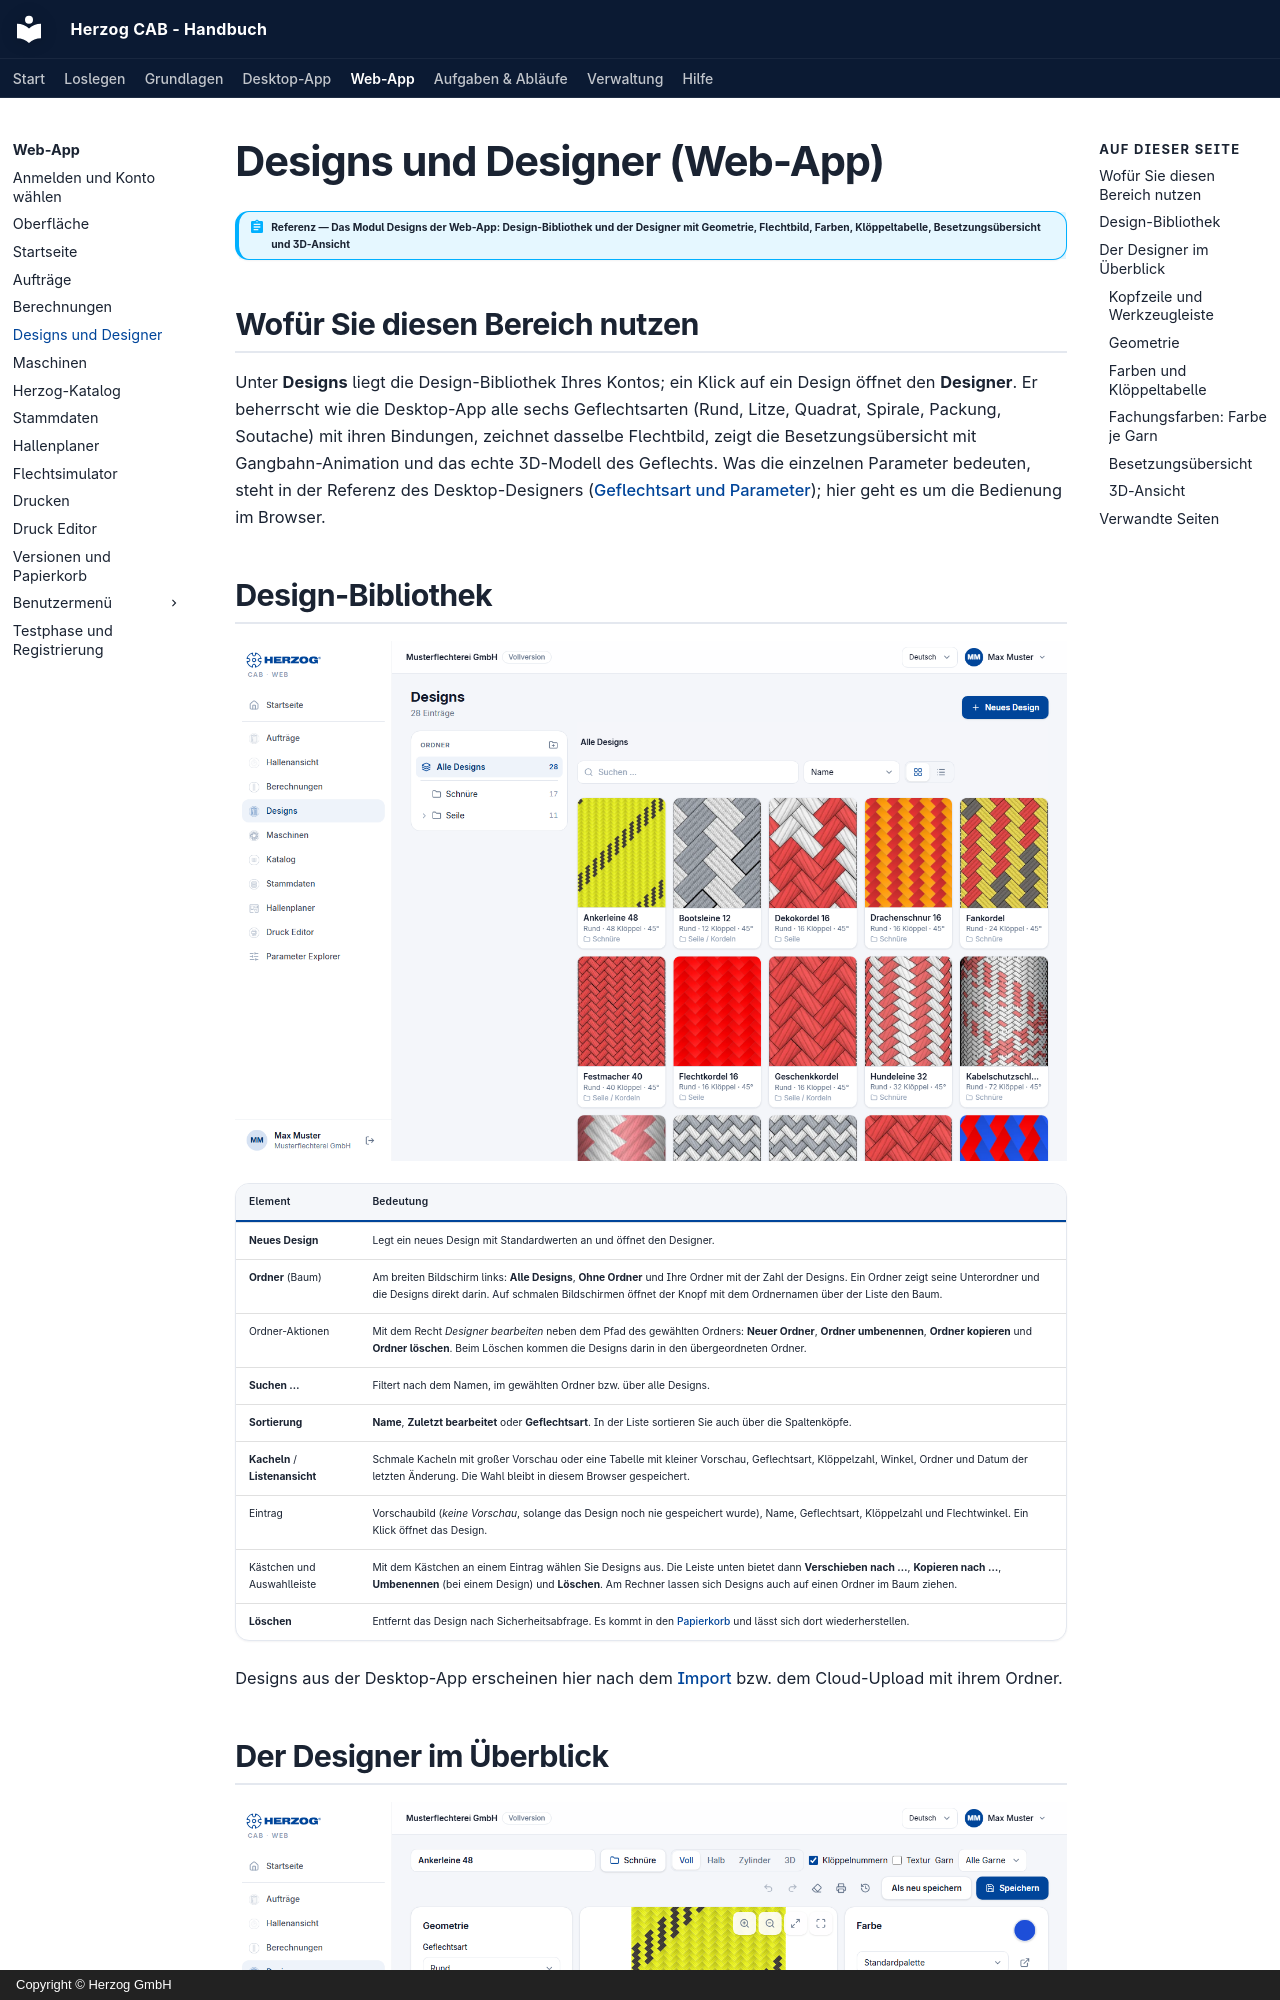

repository: Herzog-GmbH/HerzogCAB-Docs · page: web/designer/index.html · generator: mkdocs · copyright: Copyright © Herzog GmbH

# Designs und Designer (Web-App)

!!! abstract "Referenz — Das Modul Designs der Web-App: Design-Bibliothek und der Designer mit Geometrie, Flechtbild, Farben, Klöppeltabelle, Besetzungsübersicht und 3D-Ansicht"

## Wofür Sie diesen Bereich nutzen

Unter **Designs** liegt die Design-Bibliothek Ihres Kontos; ein Klick auf
ein Design öffnet den **Designer**. Er beherrscht wie die Desktop-App alle
sechs Geflechtsarten (Rund, Litze, Quadrat, Spirale, Packung, Soutache) mit
ihren Bindungen, zeichnet dasselbe Flechtbild, zeigt die Besetzungsübersicht
mit Gangbahn-Animation und das echte 3D-Modell des Geflechts. Was die
einzelnen Parameter bedeuten, steht in der Referenz des Desktop-Designers
([Geflechtsart und Parameter](../designer/parameters.md)); hier geht es um
die Bedienung im Browser.

## Design-Bibliothek

![Design-Bibliothek der Web-App mit Vorschaubildern, Chips und Ordnerfilter.](../assets/screenshots/web/designs.png)

| Element | Bedeutung |
|---|---|
| **Neues Design** | Legt ein neues Design mit Standardwerten an und öffnet den Designer. |
| **Ordner** (Baum) | Am breiten Bildschirm links: **Alle Designs**, **Ohne Ordner** und Ihre Ordner mit der Zahl der Designs. Ein Ordner zeigt seine Unterordner und die Designs direkt darin. Auf schmalen Bildschirmen öffnet der Knopf mit dem Ordnernamen über der Liste den Baum. |
| Ordner-Aktionen | Mit dem Recht *Designer bearbeiten* neben dem Pfad des gewählten Ordners: **Neuer Ordner**, **Ordner umbenennen**, **Ordner kopieren** und **Ordner löschen**. Beim Löschen kommen die Designs darin in den übergeordneten Ordner. |
| **Suchen …** | Filtert nach dem Namen, im gewählten Ordner bzw. über alle Designs. |
| **Sortierung** | **Name**, **Zuletzt bearbeitet** oder **Geflechtsart**. In der Liste sortieren Sie auch über die Spaltenköpfe. |
| **Kacheln** / **Listenansicht** | Schmale Kacheln mit großer Vorschau oder eine Tabelle mit kleiner Vorschau, Geflechtsart, Klöppelzahl, Winkel, Ordner und Datum der letzten Änderung. Die Wahl bleibt in diesem Browser gespeichert. |
| Eintrag | Vorschaubild (*keine Vorschau*, solange das Design noch nie gespeichert wurde), Name, Geflechtsart, Klöppelzahl und Flechtwinkel. Ein Klick öffnet das Design. |
| Kästchen und Auswahlleiste | Mit dem Kästchen an einem Eintrag wählen Sie Designs aus. Die Leiste unten bietet dann **Verschieben nach …**, **Kopieren nach …**, **Umbenennen** (bei einem Design) und **Löschen**. Am Rechner lassen sich Designs auch auf einen Ordner im Baum ziehen. |
| **Löschen** | Entfernt das Design nach Sicherheitsabfrage. Es kommt in den [Papierkorb](versions.md#papierkorb) und lässt sich dort wiederherstellen. |

Designs aus der Desktop-App erscheinen hier nach dem
[Import](import.md) bzw. dem Cloud-Upload mit ihrem Ordner.

## Der Designer im Überblick

![Designer der Web-App: Geometrie links, Flechtbild und Besetzungsübersicht in der Mitte, Farben und Klöppeltabelle rechts.](../assets/screenshots/web/designer.png)

Am Desktop ist der Designer dreispaltig: **Geometrie** links, **Flechtbild**
mit **Besetzungsübersicht** in der Mitte, **Farben** und **Klöppeltabelle**
rechts. Auf Tablet und Smartphone liegt das Flechtbild oben in voller
Breite; darunter schalten die Reiter **Geometrie**, **Farben** und
**Übersicht** die Bereiche um.
